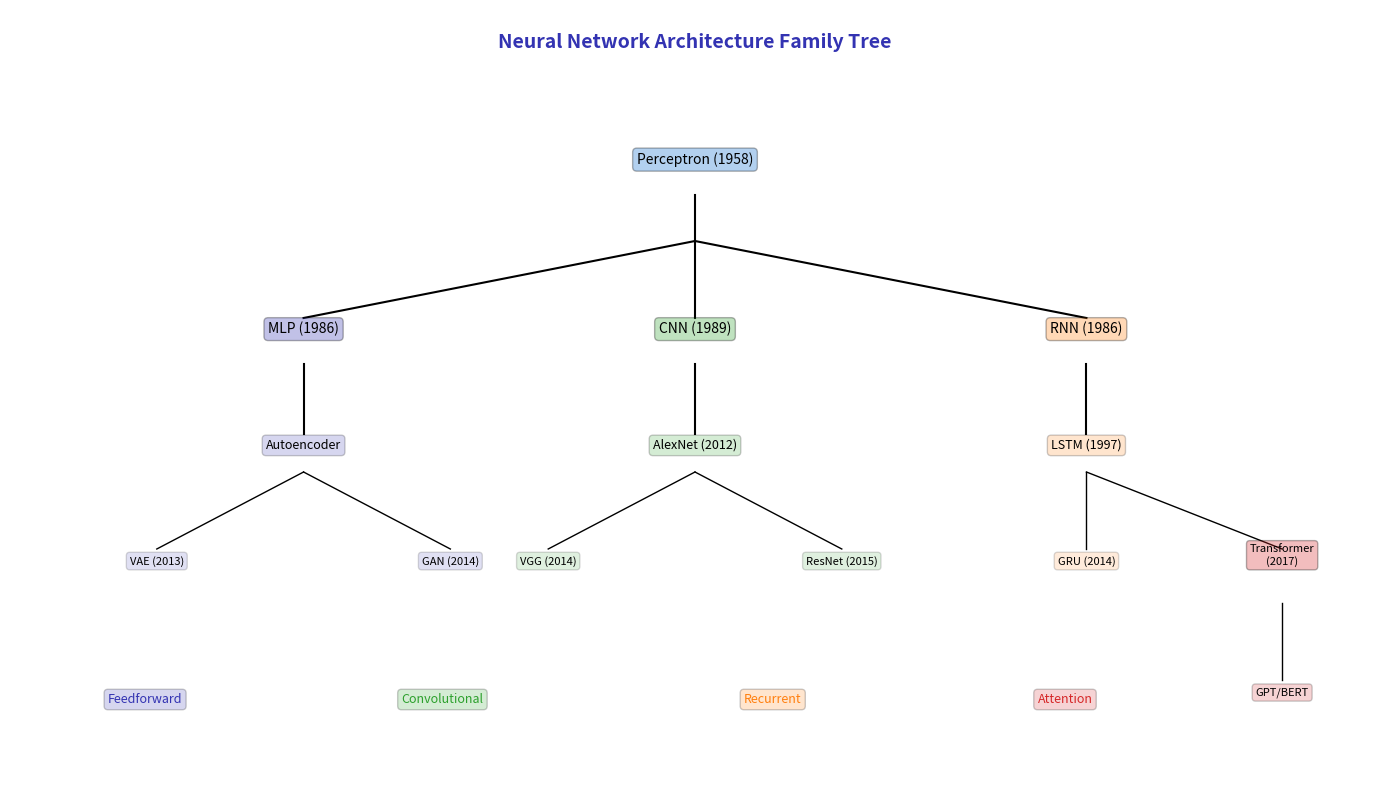

Source code (Python):
CHART_METADATA = {
    'title': 'Architecture Family Tree',
    'url': 'https://github.com/QuantLet/neural-networks-introduction/tree/main/architecture_family_tree'
}

import matplotlib.pyplot as plt
import numpy as np

# Color palette
mlpurple = '#3333B2'
mlblue = '#0066CC'
mlorange = '#FF7F0E'
mlgreen = '#2CA02C'
mlred = '#D62728'
mlgray = '#7F7F7F'

fig, ax = plt.subplots(1, 1, figsize=(14, 8))
ax.set_xlim(0, 14)
ax.set_ylim(0, 10)
ax.axis('off')

ax.text(7, 9.5, 'Neural Network Architecture Family Tree', fontsize=14, fontweight='bold', ha='center', color=mlpurple)

# Root
ax.text(7, 8, 'Perceptron (1958)', fontsize=10, ha='center', bbox=dict(boxstyle='round', facecolor=mlblue, alpha=0.3))
ax.plot([7, 7], [7.6, 7], 'k-', lw=1.5)

# MLP branch
ax.plot([7, 3], [7, 6], 'k-', lw=1.5)
ax.text(3, 5.8, 'MLP (1986)', fontsize=10, ha='center', bbox=dict(boxstyle='round', facecolor=mlpurple, alpha=0.3))

# CNN branch
ax.plot([7, 7], [7, 6], 'k-', lw=1.5)
ax.text(7, 5.8, 'CNN (1989)', fontsize=10, ha='center', bbox=dict(boxstyle='round', facecolor=mlgreen, alpha=0.3))
ax.plot([7, 7], [5.4, 4.5], 'k-', lw=1.5)
ax.text(7, 4.3, 'AlexNet (2012)', fontsize=9, ha='center', bbox=dict(boxstyle='round', facecolor=mlgreen, alpha=0.2))
ax.plot([7, 5.5], [4, 3], 'k-', lw=1)
ax.plot([7, 8.5], [4, 3], 'k-', lw=1)
ax.text(5.5, 2.8, 'VGG (2014)', fontsize=8, ha='center', bbox=dict(boxstyle='round', facecolor=mlgreen, alpha=0.15))
ax.text(8.5, 2.8, 'ResNet (2015)', fontsize=8, ha='center', bbox=dict(boxstyle='round', facecolor=mlgreen, alpha=0.15))

# RNN branch
ax.plot([7, 11], [7, 6], 'k-', lw=1.5)
ax.text(11, 5.8, 'RNN (1986)', fontsize=10, ha='center', bbox=dict(boxstyle='round', facecolor=mlorange, alpha=0.3))
ax.plot([11, 11], [5.4, 4.5], 'k-', lw=1.5)
ax.text(11, 4.3, 'LSTM (1997)', fontsize=9, ha='center', bbox=dict(boxstyle='round', facecolor=mlorange, alpha=0.2))
ax.plot([11, 11], [4, 3], 'k-', lw=1)
ax.text(11, 2.8, 'GRU (2014)', fontsize=8, ha='center', bbox=dict(boxstyle='round', facecolor=mlorange, alpha=0.15))

# Transformer branch
ax.plot([11, 13], [4, 3], 'k-', lw=1)
ax.text(13, 2.8, 'Transformer\n(2017)', fontsize=8, ha='center', bbox=dict(boxstyle='round', facecolor=mlred, alpha=0.3))
ax.plot([13, 13], [2.3, 1.3], 'k-', lw=1)
ax.text(13, 1.1, 'GPT/BERT', fontsize=8, ha='center', bbox=dict(boxstyle='round', facecolor=mlred, alpha=0.2))

# Autoencoder branch
ax.plot([3, 3], [5.4, 4.5], 'k-', lw=1.5)
ax.text(3, 4.3, 'Autoencoder', fontsize=9, ha='center', bbox=dict(boxstyle='round', facecolor=mlpurple, alpha=0.2))
ax.plot([3, 1.5], [4, 3], 'k-', lw=1)
ax.plot([3, 4.5], [4, 3], 'k-', lw=1)
ax.text(1.5, 2.8, 'VAE (2013)', fontsize=8, ha='center', bbox=dict(boxstyle='round', facecolor=mlpurple, alpha=0.15))
ax.text(4.5, 2.8, 'GAN (2014)', fontsize=8, ha='center', bbox=dict(boxstyle='round', facecolor=mlpurple, alpha=0.15))

# Legend
ax.text(1, 1, 'Feedforward', fontsize=9, color=mlpurple, bbox=dict(boxstyle='round', facecolor=mlpurple, alpha=0.2))
ax.text(4, 1, 'Convolutional', fontsize=9, color=mlgreen, bbox=dict(boxstyle='round', facecolor=mlgreen, alpha=0.2))
ax.text(7.5, 1, 'Recurrent', fontsize=9, color=mlorange, bbox=dict(boxstyle='round', facecolor=mlorange, alpha=0.2))
ax.text(10.5, 1, 'Attention', fontsize=9, color=mlred, bbox=dict(boxstyle='round', facecolor=mlred, alpha=0.2))

plt.tight_layout()
plt.savefig('architecture_family_tree.pdf', bbox_inches='tight', dpi=300)
plt.savefig('architecture_family_tree.png', bbox_inches='tight', dpi=300)
plt.close()
print("Generated: architecture_family_tree.pdf")
